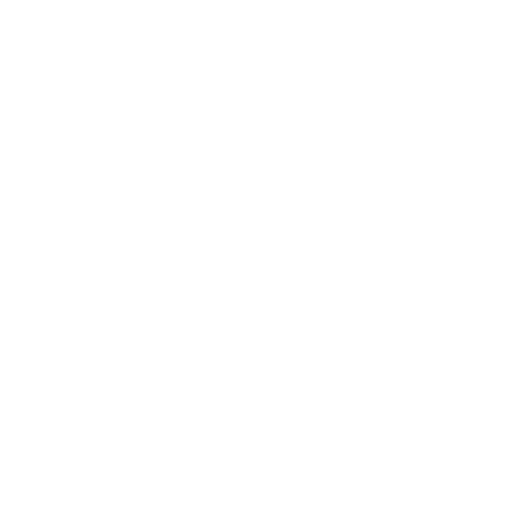
t = 0.00 s
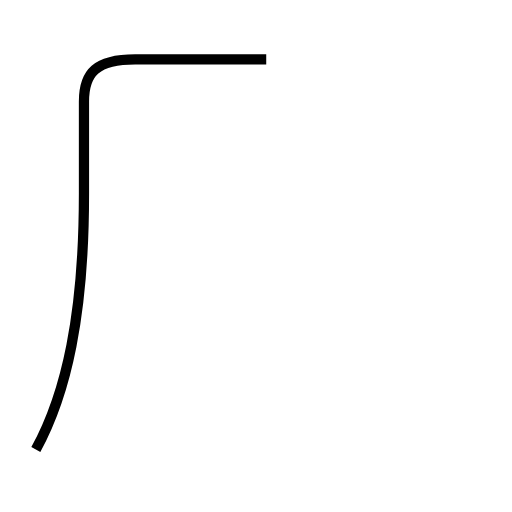
t = 1.65 s
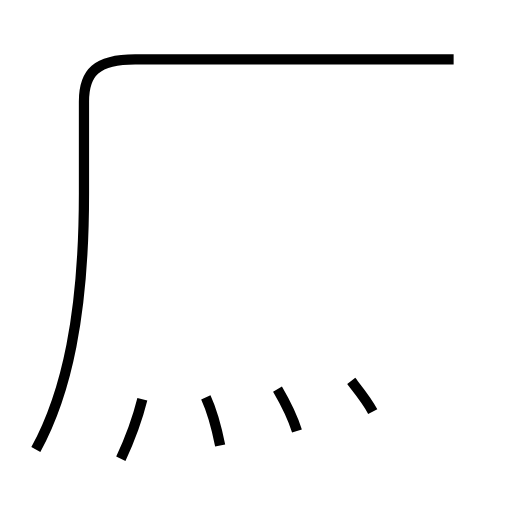
t = 2.78 s
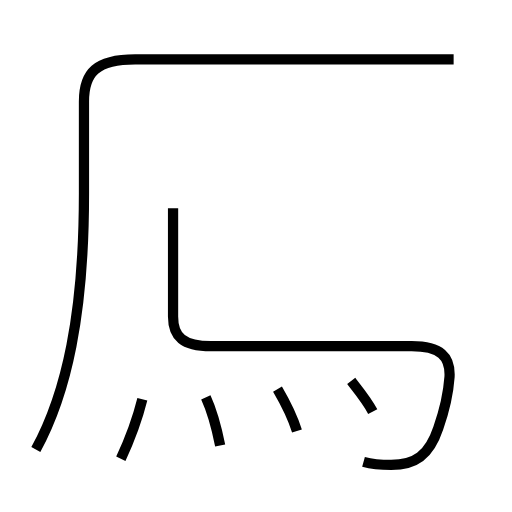
t = 4.44 s
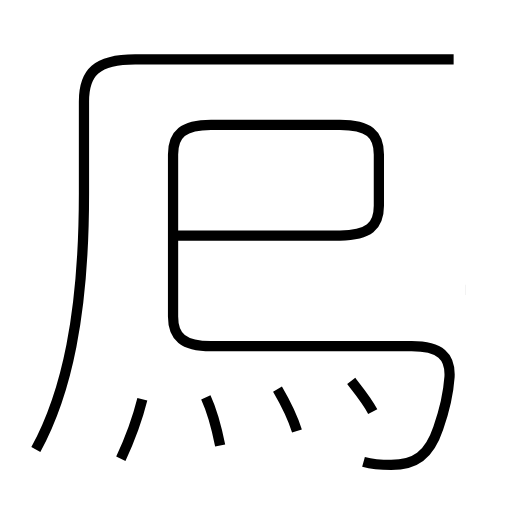
t = 6.10 s
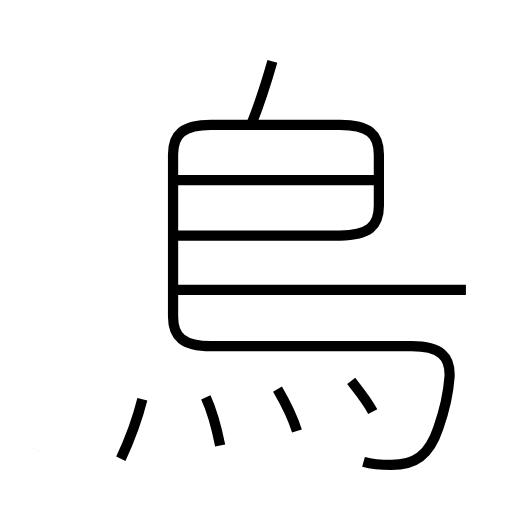
t = 7.73 s

The animated SVG that drew these frames (rendered in a browser with its animation timeline set to each time). Animation: 9 SMIL elements (animate=9); one cycle of 7.73 s.

<?xml version='1.0' encoding='utf-8'?>
<svg viewBox="0.0 -6.0 50.0 50.0" version="1.1" xmlns="http://www.w3.org/2000/svg"><rect x="-1000" y="-1000" width="2000" height="2000" stroke="white" fill="white" /><g style="fill:none;stroke:#000000;stroke-width:1"><path d="M 3.5 -0.1 C 6.5 -5.6 8.2 -13.3 8.2 -25.1 L 8.2 -34.1 C 8.2 -36.9 9.4 -38.2 13.2 -38.2 L 44.3 -38.2 " transform="translate(0.0 38.0)" stroke-dasharray="73.31621810740312" stroke-dashoffset="73.31621810740312"><animate attributeName="stroke-dashoffset" from="73.31621810740312" to="0" dur="2.1994865432220934s" begin="0s; anim_end.end" fill="freeze" id="anim0" /></path><path d="M 11.8 0.8 C 12.6 -0.9 13.4 -3.0 13.9 -5.0 " transform="translate(0.0 38.0)" stroke-dasharray="6.177632197955117" stroke-dashoffset="6.177632197955117"><animate attributeName="stroke-dashoffset" from="6.177632197955117" to="0" dur="0.1853289659386535s" begin="anim0.end" fill="freeze" id="anim1" /></path><path d="M 21.5 -0.5 C 21.2 -2.0 20.7 -3.9 20.1 -5.2 " transform="translate(0.0 38.0)" stroke-dasharray="4.91378395438172" stroke-dashoffset="4.91378395438172"><animate attributeName="stroke-dashoffset" from="4.91378395438172" to="0" dur="0.14741351863145158s" begin="anim1.end" fill="freeze" id="anim2" /></path><path d="M 29.0 -1.9 C 28.6 -3.2 27.8 -4.8 27.1 -6.0 " transform="translate(0.0 38.0)" stroke-dasharray="4.527517948610703" stroke-dashoffset="4.527517948610703"><animate attributeName="stroke-dashoffset" from="4.527517948610703" to="0" dur="0.1358255384583211s" begin="anim2.end" fill="freeze" id="anim3" /></path><path d="M 36.4 -3.8 C 35.9 -4.8 35.0 -5.9 34.3 -6.8 " transform="translate(0.0 38.0)" stroke-dasharray="3.6678813255062908" stroke-dashoffset="3.6678813255062908"><animate attributeName="stroke-dashoffset" from="3.6678813255062908" to="0" dur="0.11003643976518872s" begin="anim3.end" fill="freeze" id="anim4" /></path><path d="M 35.5 1.1 C 36.6 1.4 37.4 1.4 38.2 1.4 C 40.5 1.4 41.9 0.5 42.8 -2.2 C 43.4 -3.9 43.8 -5.8 43.9 -7.2 C 44.0 -9.2 43.0 -10.2 40.2 -10.2 L 20.6 -10.2 C 17.9 -10.2 16.9 -11.1 16.9 -13.1 L 16.9 -28.9 C 16.9 -30.9 17.9 -31.8 20.6 -31.8 L 33.2 -31.8 C 36.0 -31.8 37.0 -30.9 37.0 -28.9 L 37.0 -23.9 C 37.0 -21.9 36.0 -21.0 33.2 -21.0 L 17.2 -21.0 " transform="translate(0.0 38.0)" stroke-dasharray="110.7259133518492" stroke-dashoffset="110.7259133518492"><animate attributeName="stroke-dashoffset" from="110.7259133518492" to="0" dur="3.321777400555476s" begin="anim4.end" fill="freeze" id="anim5" /></path><path d="M 45.5 -15.7 L 17.1 -15.7 " transform="translate(0.0 38.0)" stroke-dasharray="28.4" stroke-dashoffset="28.4"><animate attributeName="stroke-dashoffset" from="28.4" to="0" dur="0.852s" begin="anim5.end" fill="freeze" id="anim6" /></path><path d="M 36.6 -26.4 L 17.1 -26.4 " transform="translate(0.0 38.0)" stroke-dasharray="19.5" stroke-dashoffset="19.5"><animate attributeName="stroke-dashoffset" from="19.5" to="0" dur="0.585s" begin="anim6.end" fill="freeze" id="anim7" /></path><path d="M 24.6 -32.0 C 25.4 -34.0 26.0 -35.9 26.6 -38.0" transform="translate(0.0 38.0)" stroke-dasharray="6.327465942315605" stroke-dashoffset="6.327465942315605"><animate attributeName="stroke-dashoffset" from="6.327465942315605" to="0" dur="0.18982397826946815s" begin="anim7.end" fill="freeze" id="anim_end" /></path></g></svg>
